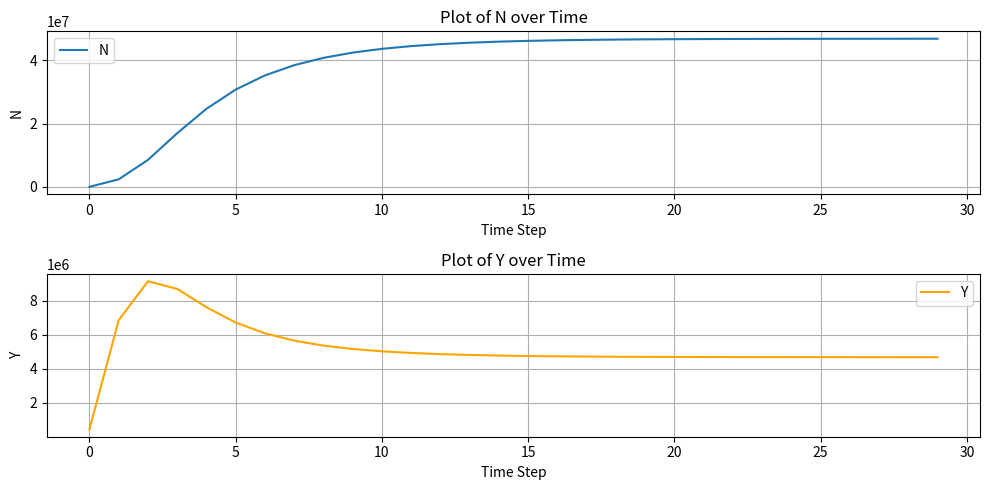

This figure's Python source:
import math
import numpy as np
import pandas as pd
import matplotlib.pyplot as plt

time_steps = 30

# # Parameter ranges for parameter sweep. Overrides parameter values below.
# a_name   = 'beta_F'
# a_values = np.linspace(.9, .7, 4)   # A_values min, max, steps
# b_name   = 'gamma'
# b_values = np.linspace(1.0, 1.4, 4) # min, max, steps

# Parameter
A = 100 
alpha = .18
beta  = .73
gamma = .05 
price_of_output = 2
mult  = 1.2
c = 2
seed_population = 0   
density = 100
adj = 0.25
agent_count = 50 # TODO comes from agents deciding to work on a grid- 
psi = 40000
r_prime = .05



# Initial values
F = 100
k =  1.360878e+09 #100
n = 100
w = 1.2*psi
N =F*n

# Empty lists to store the data
steps    = []
N_values = []
F_values = []
k_values = []
n_values = []
w_values = []
MPL_values = []


for t in range(time_steps):
    # Equations
    P = mult*density*N + seed_population # TODO use multiplier instead of density?
    Y = price_of_output * A * P**gamma *  k**alpha * n**beta
    n_target = beta * Y / w  # (same as omega +psi )
    y_target = price_of_output * A * P**gamma *  k**alpha * n_target**beta
    k_target = alpha*y_target/r_prime
    F_target = F*n_target/n
    N_target = F_target*n_target
    # Return
    N = (1 - adj) * N + adj * N_target   # TODO don't use this since it comes from agent choice
    F = n_target/n * F
    k = k_target
    n = N/F 
    w = c * math.sqrt(N/(2*density))
    
    y = Y / n #TODO get right value?
    
    MPL = beta  * y / n # Y? # TODO okay to calculate this at the end?
    MPK = alpha * y / k

    # Append the values to the lists
    steps.append(t)
    N_values.append(N)
    F_values.append(F)
    k_values.append(k)
    n_values.append(n)
    w_values.append(w)
    MPL_values.append(MPL)

# Create a Pandas DataFrame from the collected data
data = {
    "Step": steps,
    "N": N_values,
    "F": F_values,
    "k": k_values,
    "n": n_values,
    "w": w_values,
    "MPL": MPL_values,
}

df = pd.DataFrame(data)

print(df)




# Create a time array for the x-axis
time = df["Step"]

# Create plots for N and Y
plt.figure(figsize=(10, 5))  # Adjust the figure size as needed

plt.subplot(2, 1, 1)  # Create a subplot for N
plt.plot(time, df["N"], label="N")
plt.xlabel("Time Step")
plt.ylabel("N")
plt.title("Plot of N over Time")
plt.grid(True)
plt.legend()

plt.subplot(2, 1, 2)  # Create a subplot for Y
Y = price_of_output * A * (mult * df["N"] + seed_population) ** gamma * df["k"] ** alpha * df["n"] ** beta
plt.plot(time, Y, label="Y", color="orange")
plt.xlabel("Time Step")
plt.ylabel("Y")
plt.title("Plot of Y over Time")
plt.grid(True)
plt.legend()

plt.tight_layout()  # Adjust the layout for readability

# Show the plots
plt.show()